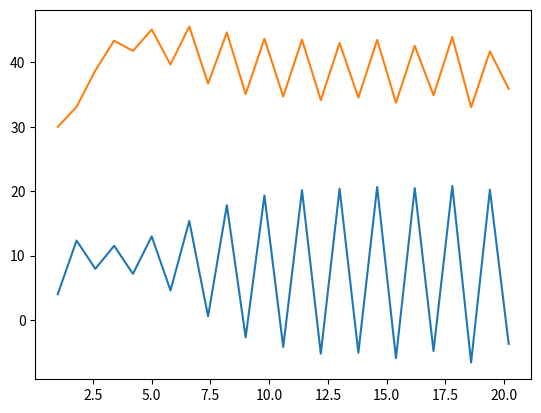

Here is the Python script that generated this plot:
import numpy as np
import matplotlib.pyplot as plt


def g(x,y,t):
    return -0.8*y*t+0.023*x*t*y*t
def f(x,y,t):
    return 0.4*x*t-0.018*x*t*y*t

def rkt(f,g,a,b,x0,y0,h):
    t = np.arange(a,b+h,h)
    n = len(t)
    x = np.zeros(n)
    y = np.zeros(n)
    y[0] = y0
    x[0] = x0
    er = np.zeros(n)
    for i in range(0,n-1):
        k1 = h*f(x[1], y[1],t[1])
        l1 = h*g(x[1], y[1],t[1])
        k2 = h*f(x[i]+h/2, y[i]+k1*h/2,t[1]+h/2)
        l2 = h*g(x[i]+h/2, y[i]+l1*h/2,t[1]+h/2)
        k3 = h*f(x[i]+h/2, y[i]+k2*h/2,t[1]+h/2)
        l3 = h*g(x[i]+h/2, y[i]+l2*h/2,t[1]+h/2)
        k4 = h*f(x[i]+h, y[i]+k3*h, t[1]+h)
        l4 = h*f(x[i]+h, y[i]+l3*h, t[1]+h)
        y[i+1] = y[i]+(h/6)*(k1+2*k2*2+k3+k4)
        x[i+1] = x[i]+(h/6)*(l1+2*l2*2+l3+l4)
        er[i] = abs((x[i]-y[i]))
    gl = 0
    for i in range(0,n-1):
        gl = (gl + er[i])
    print ("error local",er)
    gl = (gl/20)
    print("error global",gl)
    plt.plot(t,y,t,x)
    plt.show()
rkt(f,g,1,20,30,4,0.8)





